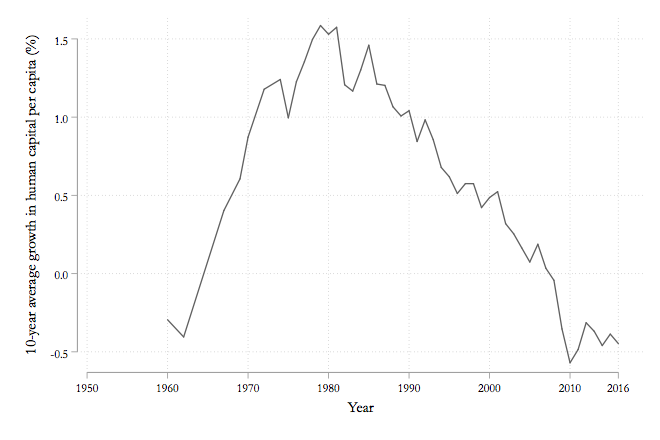

The data file committed next to this chart (first rows):
hgrowth, year
, 1950
, 1951
, 1952
, 1953
, 1954
, 1955
, 1956
, 1957
, 1958
, 1959
-0.2952, 1960
, 1961
-0.405, 1962
, 1963
, 1964
, 1965
, 1966
0.4033, 1967
, 1968
0.6057, 1969
0.8719, 1970
, 1971
1.178, 1972
, 1973
1.241, 1974
0.9958, 1975
1.226, 1976
1.354, 1977
1.496, 1978
1.585, 1979
1.53, 1980
1.574, 1981
1.207, 1982
1.167, 1983
1.302, 1984
1.459, 1985
1.212, 1986
1.203, 1987
1.066, 1988
1.007, 1989
1.041, 1990
0.8443, 1991
0.9824, 1992
0.8565, 1993
0.6785, 1994
0.6188, 1995
0.5119, 1996
0.5749, 1997
0.5748, 1998
0.4217, 1999
0.4858, 2000
0.5234, 2001
0.3188, 2002
0.2542, 2003
0.1642, 2004
0.07396, 2005
0.1876, 2006
0.03405, 2007
-0.04305, 2008
-0.3538, 2009
... 9 more rows
